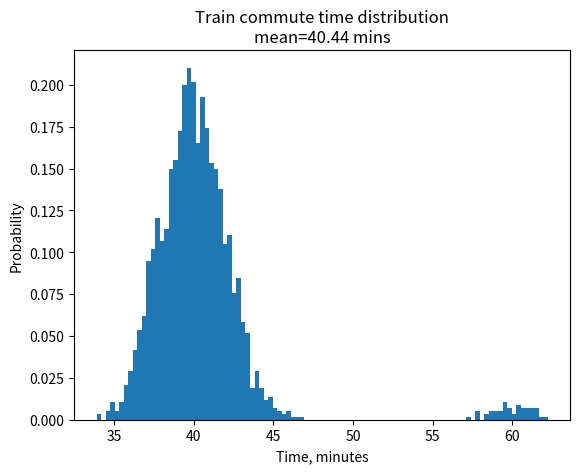

Recreate this plot in Python.
import numpy as np
import matplotlib as mpl
mpl.use("Agg")
import matplotlib.pyplot as plt

if __name__ == "__main__":
    plt.clf()
    v1 = np.random.normal(30, 2.0, size=2000)
    v2 = np.random.normal(90, 4.0, size=200)
    v = np.concatenate((v1, v2))
    mean_time = v.mean()
    plt.hist(v, density=True, bins=100)
    plt.title("Car commute time distribution\nmean=%.2f mins" % mean_time)
    plt.xlabel("Time, minutes")
    plt.ylabel("Probability")
    plt.savefig("commute-car.png")

    plt.clf()
    v1 = np.random.normal(40, 2.0, size=2000)
    v2 = np.random.normal(60, 1.0, size=50)
    v = np.concatenate((v1, v2))
    mean_time = v.mean()
    plt.hist(v, density=True, bins=100)
    plt.title("Train commute time distribution\nmean=%.2f mins" % mean_time)
    plt.xlabel("Time, minutes")
    plt.ylabel("Probability")
    plt.savefig("commute-train.png")